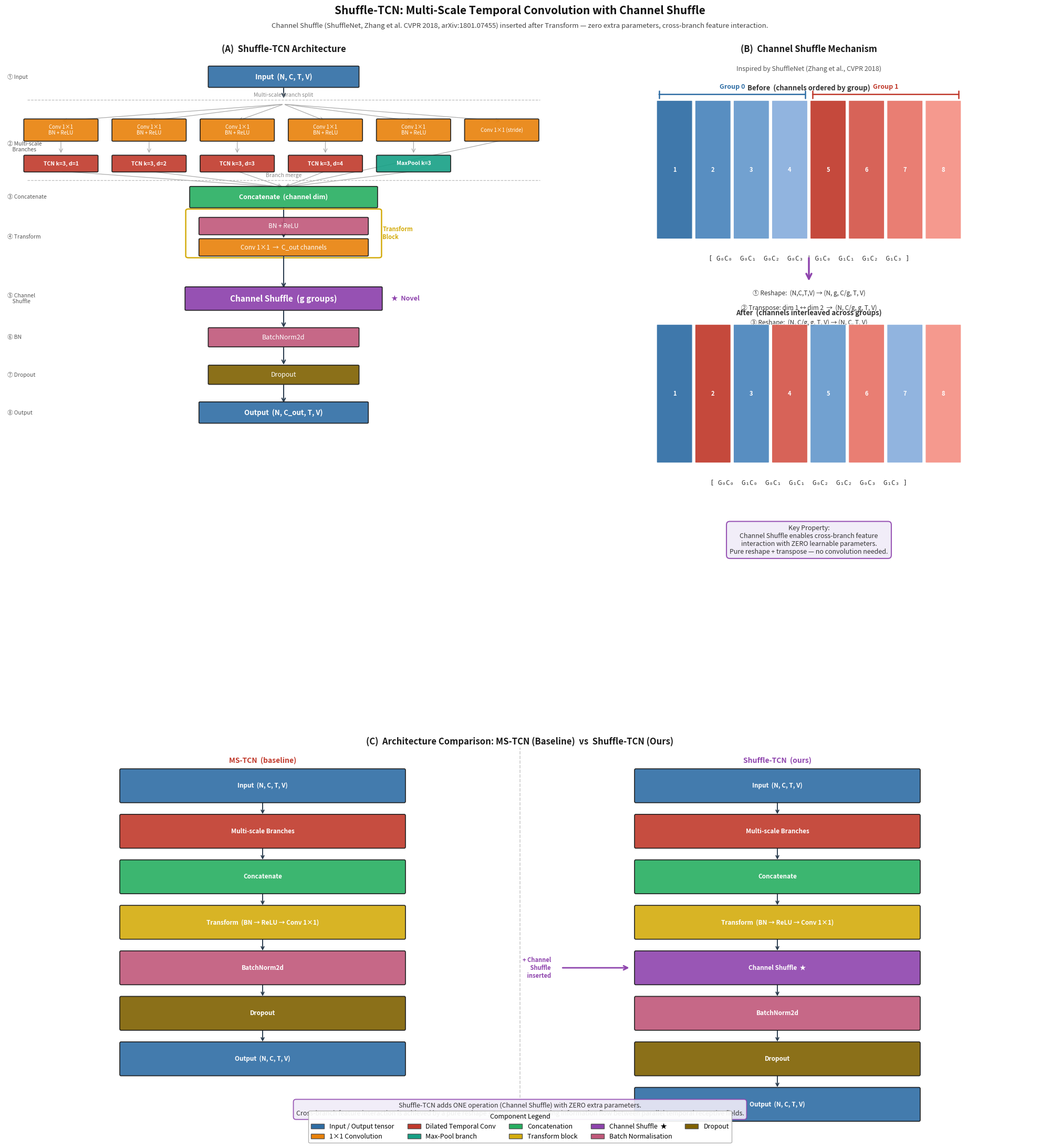

Generate this figure with matplotlib: (Note: this script raises an exception after producing the figure.)
"""
Visualization of Shuffle-TCN architecture for publication.

Shuffle-TCN extends MS-TCN (Multi-Scale Temporal Convolutional Network) by
inserting a Channel Shuffle operation (inspired by ShuffleNet, CVPR 2018)
between the feature transformation and batch normalization steps, enabling
cross-branch feature interaction without additional parameters.

Reference: Zhang et al., "ShuffleNet: An Extremely Efficient Convolutional
Neural Network for Mobile Applications", CVPR 2018 (arXiv:1801.07455)
"""

import matplotlib
matplotlib.use('Agg')
import matplotlib.pyplot as plt
import matplotlib.patches as mpatches
from matplotlib.patches import FancyBboxPatch
import numpy as np

# ── Colour palette ────────────────────────────────────────────────────────────
C_INPUT   = '#2E6DA4'
C_CONV1x1 = '#E8810A'
C_TCN     = '#C0392B'
C_MAXPOOL = '#16A085'
C_CONCAT  = '#27AE60'
C_TRANS   = '#D4AC0D'
C_SHUFFLE = '#8E44AD'
C_BN      = '#C0577A'
C_DROP    = '#7F6000'
C_OUTPUT  = '#2E6DA4'
C_ARROW   = '#2c3e50'
ALPHA     = 0.90


# ─── Helpers ──────────────────────────────────────────────────────────────────
def rbox(ax, cx, cy, w, h, color, label, fs=8, bold=False,
         tc='white', alpha=ALPHA, zorder=3):
    p = FancyBboxPatch((cx - w/2, cy - h/2), w, h,
                       boxstyle='round,pad=0.025',
                       linewidth=1.3, edgecolor='#1a1a1a',
                       facecolor=color, alpha=alpha, zorder=zorder)
    ax.add_patch(p)
    ax.text(cx, cy, label, ha='center', va='center',
            fontsize=fs, color=tc, fontweight='bold' if bold else 'normal',
            zorder=zorder+1)

def arr(ax, x1, y1, x2, y2, color=C_ARROW, lw=1.5, zorder=2):
    ax.annotate('', xy=(x2, y2), xytext=(x1, y1),
                arrowprops=dict(arrowstyle='->', color=color,
                                lw=lw, mutation_scale=12),
                zorder=zorder)


# =============================================================================
# FIGURE LAYOUT
#   Row 0 (top, tall):  Panel A (left 55%) | Panel B (right 45%)
#   Row 1 (bottom):     Panel C (full width)
# =============================================================================
fig = plt.figure(figsize=(20, 22), facecolor='white')

# ── suptitle ──────────────────────────────────────────────────────────────────
fig.text(0.5, 0.985,
         'Shuffle-TCN: Multi-Scale Temporal Convolution with Channel Shuffle',
         ha='center', va='top', fontsize=15, fontweight='bold', color='#111111')
fig.text(0.5, 0.970,
         'Channel Shuffle (ShuffleNet, Zhang et al. CVPR 2018, arXiv:1801.07455) '
         'inserted after Transform — zero extra parameters, cross-branch feature interaction.',
         ha='center', va='top', fontsize=9.5, color='#444444', style='italic')

# ── Axes ──────────────────────────────────────────────────────────────────────
# [left, bottom, width, height]  all in figure fraction
ax_A = fig.add_axes([0.01, 0.38, 0.53, 0.58])   # Panel A – full pipeline
ax_B = fig.add_axes([0.56, 0.38, 0.43, 0.58])   # Panel B – channel shuffle
ax_C = fig.add_axes([0.01, 0.01, 0.98, 0.35])   # Panel C – comparison

for ax in [ax_A, ax_B, ax_C]:
    ax.axis('off')
    ax.set_facecolor('#f9f9f9')
    # subtle background
    for spine in ax.spines.values():
        spine.set_visible(False)


# =============================================================================
# PANEL A  – Full Shuffle-TCN pipeline
# =============================================================================
ax_A.set_xlim(0, 12)
ax_A.set_ylim(0, 22)

ax_A.text(6, 21.5, '(A)  Shuffle-TCN Architecture',
          ha='center', va='center', fontsize=12, fontweight='bold',
          color='#1a1a1a')

# ── Input ─────────────────────────────────────────────────────────────────────
rbox(ax_A, 6, 20.6, 3.2, 0.65, C_INPUT,
     'Input  (N, C, T, V)', fs=9.5, bold=True)
arr(ax_A, 6, 20.27, 6, 19.85)

# ── Split label ──────────────────────────────────────────────────────────────
ax_A.axhline(19.85, xmin=0.04, xmax=0.96,
             color='#bbbbbb', lw=0.9, linestyle='--')
ax_A.text(6, 19.92, 'Multi-scale branch split',
          ha='center', va='bottom', fontsize=7.5, color='#888888', style='italic')

# ── Branch definitions ────────────────────────────────────────────────────────
xs_br  = [1.2, 3.1, 5.0, 6.9, 8.8, 10.7]
n_br   = 6
BRW    = 1.55   # branch block width
BRH    = 0.50   # branch block height

branch_defs = [
    # (top_label,   bottom_label,   top_color,   bot_color)
    ('Conv 1×1\nBN + ReLU',  'TCN k=3, d=1',  C_CONV1x1, C_TCN),
    ('Conv 1×1\nBN + ReLU',  'TCN k=3, d=2',  C_CONV1x1, C_TCN),
    ('Conv 1×1\nBN + ReLU',  'TCN k=3, d=3',  C_CONV1x1, C_TCN),
    ('Conv 1×1\nBN + ReLU',  'TCN k=3, d=4',  C_CONV1x1, C_TCN),
    ('Conv 1×1\nBN + ReLU',  'MaxPool k=3',   C_CONV1x1, C_MAXPOOL),
    ('Conv 1×1 (stride)',     '',              C_CONV1x1, None),
]

BRANCH_TOP_Y = 19.7   # starting y for branch fan-out arrows
BR_ROW1_Y   = 18.85  # first row of blocks centre
BR_ROW2_Y   = 17.75  # second row

branch_bot_ys = []   # bottom edge of each branch's last block
for i, (xi, (lbl1, lbl2, c1, c2)) in enumerate(zip(xs_br, branch_defs)):
    # fan-out arrow
    arr(ax_A, 6, BRANCH_TOP_Y, xi, BR_ROW1_Y + BRH/2 + 0.05,
        color='#aaaaaa', lw=0.9)
    # top block (Conv1×1 + BN/ReLU)
    rbox(ax_A, xi, BR_ROW1_Y, BRW, BRH + 0.18, c1, lbl1, fs=7)
    if lbl2:
        arr(ax_A, xi, BR_ROW1_Y - (BRH + 0.18)/2,
            xi, BR_ROW2_Y + BRH/2 + 0.05, color='#aaaaaa', lw=0.9)
        rbox(ax_A, xi, BR_ROW2_Y, BRW, BRH, c2, lbl2, fs=7.5, bold=True)
        branch_bot_ys.append(BR_ROW2_Y - BRH/2)
    else:
        branch_bot_ys.append(BR_ROW1_Y - (BRH + 0.18)/2)

# ── Merge label ───────────────────────────────────────────────────────────────
CAT_Y = 16.65
ax_A.axhline(CAT_Y + 0.55, xmin=0.04, xmax=0.96,
             color='#bbbbbb', lw=0.9, linestyle='--')
ax_A.text(6, CAT_Y + 0.62, 'Branch merge',
          ha='center', va='bottom', fontsize=7.5, color='#888888', style='italic')

for xi, bot in zip(xs_br, branch_bot_ys):
    arr(ax_A, xi, bot, 6, CAT_Y + 0.32, color='#aaaaaa', lw=0.9)

# ── Concat ────────────────────────────────────────────────────────────────────
rbox(ax_A, 6, CAT_Y, 4.0, 0.65, C_CONCAT,
     'Concatenate  (channel dim)', fs=9, bold=True)
arr(ax_A, 6, CAT_Y - 0.32, 6, 15.62)

# ── Transform block ───────────────────────────────────────────────────────────
TRANS_CY = 15.35
rbox(ax_A, 6, TRANS_CY + 0.35, 3.6, 0.52, C_BN, 'BN + ReLU', fs=8.5)
arr(ax_A, 6, TRANS_CY + 0.35 - 0.26, 6, TRANS_CY - 0.35 + 0.26)
rbox(ax_A, 6, TRANS_CY - 0.35, 3.6, 0.52, C_CONV1x1,
     'Conv 1×1  →  C_out channels', fs=8.5)

# bracket around transform
bx_l = 6 - 3.6/2 - 0.25
bx_w = 3.6 + 0.5
by_b = TRANS_CY - 0.35 - 0.28
by_h = 1.48
ax_A.add_patch(FancyBboxPatch((bx_l, by_b), bx_w, by_h,
               boxstyle='round,pad=0.06',
               linewidth=1.8, edgecolor=C_TRANS, facecolor='none', zorder=2))
ax_A.text(bx_l + bx_w + 0.08, by_b + by_h/2,
          'Transform\nBlock', fontsize=8, color=C_TRANS,
          ha='left', va='center', fontweight='bold')

arr(ax_A, 6, TRANS_CY - 0.35 - 0.26, 6, 13.62)

# ── Channel Shuffle  ★ ────────────────────────────────────────────────────────
SH_Y = 13.32
rbox(ax_A, 6, SH_Y, 4.2, 0.72, C_SHUFFLE,
     'Channel Shuffle  (g groups)', fs=11, bold=True, alpha=0.93)
# star marker
ax_A.text(6 + 4.2/2 + 0.22, SH_Y,
          '★  Novel', fontsize=9, color=C_SHUFFLE,
          ha='left', va='center', fontweight='bold')

arr(ax_A, 6, SH_Y - 0.36, 6, 12.32)

# ── BN ────────────────────────────────────────────────────────────────────────
BN2_Y = 12.05
rbox(ax_A, 6, BN2_Y, 3.2, 0.58, C_BN, 'BatchNorm2d', fs=9)
arr(ax_A, 6, BN2_Y - 0.29, 6, 11.10)

# ── Dropout ───────────────────────────────────────────────────────────────────
DROP_Y = 10.82
rbox(ax_A, 6, DROP_Y, 3.2, 0.58, C_DROP, 'Dropout', fs=9)
arr(ax_A, 6, DROP_Y - 0.29, 6, 9.85)

# ── Output ────────────────────────────────────────────────────────────────────
OUT_Y = 9.58
rbox(ax_A, 6, OUT_Y, 3.6, 0.65, C_OUTPUT,
     'Output  (N, C_out, T, V)', fs=9.5, bold=True)

# ── Step index labels (left margin) ──────────────────────────────────────────
steps = [
    (20.6,  '① Input'),
    (18.3,  '② Multi-scale\n    Branches'),
    (CAT_Y, '③ Concatenate'),
    (TRANS_CY, '④ Transform'),
    (SH_Y,  '⑤ Channel\n    Shuffle'),
    (BN2_Y, '⑥ BN'),
    (DROP_Y,'⑦ Dropout'),
    (OUT_Y, '⑧ Output'),
]
for sy, sl in steps:
    ax_A.text(0.05, sy, sl, ha='left', va='center',
              fontsize=7.5, color='#555555', style='italic')


# =============================================================================
# PANEL B  – Channel Shuffle mechanism
# =============================================================================
ax_B.set_xlim(0, 10)
ax_B.set_ylim(0, 22)

ax_B.text(5, 21.5, '(B)  Channel Shuffle Mechanism',
          ha='center', va='center', fontsize=12, fontweight='bold',
          color='#1a1a1a')
ax_B.text(5, 20.85,
          'Inspired by ShuffleNet (Zhang et al., CVPR 2018)',
          ha='center', va='center', fontsize=9, color='#555555', style='italic')

# ── Draw coloured channel strips ──────────────────────────────────────────────
N_GRP   = 2
N_CH    = 4     # channels per group
STRIP_W = 0.75
STRIP_H = 4.5
GAP     = 0.10
TOTAL   = N_GRP * N_CH
x0 = 5 - (TOTAL * (STRIP_W + GAP)) / 2 + GAP/2

GRP_COLORS = [
    ['#2E6DA4', '#4A85BC', '#6699CC', '#88AEDD'],   # blues
    ['#C0392B', '#D4564A', '#E87367', '#F59084'],   # reds
]

def draw_strips(ax, left_x, top_y, colors, label):
    """Draw N coloured strips and label them."""
    for i, c in enumerate(colors):
        xi = left_x + i * (STRIP_W + GAP)
        p = FancyBboxPatch((xi, top_y - STRIP_H), STRIP_W, STRIP_H,
                           boxstyle='round,pad=0.02',
                           facecolor=c, edgecolor='white', lw=0.8,
                           alpha=0.92, zorder=3)
        ax.add_patch(p)
        ax.text(xi + STRIP_W/2, top_y - STRIP_H/2,
                str(i+1), ha='center', va='center',
                fontsize=8, color='white', fontweight='bold', zorder=4)
    ax.text(left_x + TOTAL*(STRIP_W+GAP)/2 - GAP/2,
            top_y - STRIP_H - 0.25, label,
            ha='center', va='top', fontsize=8.5, color='#333333')

# ── BEFORE ───────────────────────────────────────────────────────────────────
BEFORE_TOP = 19.8
ax_B.text(5, BEFORE_TOP + 0.3, 'Before  (channels ordered by group)',
          ha='center', va='bottom', fontsize=9.5, fontweight='bold',
          color='#333333')

flat_before = GRP_COLORS[0] + GRP_COLORS[1]
draw_strips(ax_B, x0, BEFORE_TOP, flat_before, '')

# Group brackets
for g in range(N_GRP):
    gx = x0 + g * N_CH * (STRIP_W + GAP)
    gw = N_CH * (STRIP_W + GAP) - GAP
    ax_B.annotate('',
                  xy=(gx + gw, BEFORE_TOP + 0.22),
                  xytext=(gx, BEFORE_TOP + 0.22),
                  arrowprops=dict(arrowstyle='|-|', color=GRP_COLORS[g][0],
                                  lw=1.8, mutation_scale=5),
                  zorder=4)
    ax_B.text(gx + gw/2, BEFORE_TOP + 0.35,
              f'Group {g}', ha='center', va='bottom', fontsize=9,
              color=GRP_COLORS[g][0], fontweight='bold')

# Text description
ax_B.text(5, BEFORE_TOP - STRIP_H - 0.55,
          '[ G₀C₀  G₀C₁  G₀C₂  G₀C₃ | G₁C₀  G₁C₁  G₁C₂  G₁C₃ ]',
          ha='center', va='top', fontsize=9, color='#333333',
          fontfamily='monospace')

# ── Arrow + reshape labels ────────────────────────────────────────────────────
MID_Y = BEFORE_TOP - STRIP_H - 2.8
ax_B.annotate('', xy=(5, MID_Y + 1.35), xytext=(5, MID_Y + 2.2),
              arrowprops=dict(arrowstyle='->', color=C_SHUFFLE, lw=2.5,
                              mutation_scale=18), zorder=4)

steps_txt = [
    '① Reshape:  (N,C,T,V) → (N, g, C/g, T, V)',
    '② Transpose: dim 1 ↔ dim 2  →  (N, C/g, g, T, V)',
    '③ Reshape:  (N, C/g, g, T, V) → (N, C, T, V)',
]
for k, s in enumerate(steps_txt):
    ax_B.text(5, MID_Y + 1.1 - k*0.48, s,
              ha='center', va='top', fontsize=8.5, color='#333333',
              style='italic')

# ── AFTER ─────────────────────────────────────────────────────────────────────
AFTER_TOP = MID_Y - 0.05
ax_B.text(5, AFTER_TOP + 0.28, 'After  (channels interleaved across groups)',
          ha='center', va='bottom', fontsize=9.5, fontweight='bold',
          color='#333333')

interleaved = [GRP_COLORS[g][c]
               for c in range(N_CH) for g in range(N_GRP)]
draw_strips(ax_B, x0, AFTER_TOP, interleaved, '')

ax_B.text(5, AFTER_TOP - STRIP_H - 0.55,
          '[ G₀C₀  G₁C₀  G₀C₁  G₁C₁  G₀C₂  G₁C₂  G₀C₃  G₁C₃ ]',
          ha='center', va='top', fontsize=9, color='#333333',
          fontfamily='monospace')

# ── Key property box ──────────────────────────────────────────────────────────
ax_B.text(5, AFTER_TOP - STRIP_H - 2.05,
          'Key Property:\nChannel Shuffle enables cross-branch feature\n'
          'interaction with ZERO learnable parameters.\n'
          'Pure reshape + transpose — no convolution needed.',
          ha='center', va='top', fontsize=9, color='#333333',
          bbox=dict(boxstyle='round,pad=0.5', facecolor='#f0ecf8',
                    edgecolor=C_SHUFFLE, lw=1.5, alpha=0.9))


# =============================================================================
# PANEL C  – MS-TCN vs Shuffle-TCN comparison
# =============================================================================
ax_C.set_xlim(0, 20)
ax_C.set_ylim(0, 8)

ax_C.text(10, 7.72, '(C)  Architecture Comparison: MS-TCN (Baseline)  vs  Shuffle-TCN (Ours)',
          ha='center', va='center', fontsize=12, fontweight='bold',
          color='#1a1a1a')

# ── Two pipeline columns ──────────────────────────────────────────────────────
shared = [
    ('Input  (N, C, T, V)',           C_INPUT),
    ('Multi-scale Branches',           C_TCN),
    ('Concatenate',                    C_CONCAT),
    ('Transform  (BN → ReLU → Conv 1×1)', C_TRANS),
]
mstcn_extra   = [('BatchNorm2d', C_BN)]
shuffle_extra = [('Channel Shuffle  ★', C_SHUFFLE), ('BatchNorm2d', C_BN)]
tail = [('Dropout', C_DROP), ('Output  (N, C, T, V)', C_OUTPUT)]

def draw_col(ax, cx, title, tc, blocks):
    ax.text(cx, 7.35, title, ha='center', va='center',
            fontsize=10, fontweight='bold', color=tc)
    step = 0.90
    top_y = 6.85
    prev_y = None
    bw = 5.5
    for i, (lbl, col) in enumerate(blocks):
        y = top_y - i * step
        p = FancyBboxPatch((cx - bw/2, y - 0.31), bw, 0.62,
                           boxstyle='round,pad=0.025',
                           linewidth=1.3, edgecolor='#1a1a1a',
                           facecolor=col, alpha=ALPHA, zorder=3)
        ax.add_patch(p)
        ax.text(cx, y, lbl, ha='center', va='center',
                fontsize=8.5, color='white', fontweight='bold', zorder=4)
        if prev_y is not None:
            ax.annotate('', xy=(cx, y+0.31), xytext=(cx, prev_y-0.31),
                        arrowprops=dict(arrowstyle='->', color=C_ARROW, lw=1.4),
                        zorder=2)
        prev_y = y
    return prev_y

draw_col(ax_C, 5,  'MS-TCN  (baseline)', C_TCN,
         shared + mstcn_extra + tail)
r = draw_col(ax_C, 15, 'Shuffle-TCN  (ours)', C_SHUFFLE,
             shared + shuffle_extra + tail)

# ── Insertion annotation ──────────────────────────────────────────────────────
# The Channel Shuffle sits between Transform and BN → at index 4 in shuffle col
idx_sh = len(shared)               # 4th block (0-indexed)
sh_y   = 6.85 - idx_sh * 0.90
ax_C.annotate('',
              xy=(15 - 5.5/2 - 0.1, sh_y),
              xytext=(10.8, sh_y),
              arrowprops=dict(arrowstyle='->', color=C_SHUFFLE,
                              lw=2.0, mutation_scale=14),
              zorder=4)
ax_C.text(10.6, sh_y, '+ Channel\n   Shuffle\n   inserted',
          ha='right', va='center', fontsize=8, color=C_SHUFFLE,
          fontweight='bold')

# ── Vertical divider ──────────────────────────────────────────────────────────
ax_C.axvline(10, ymin=0.05, ymax=0.95,
             color='#cccccc', lw=1.2, linestyle='--', zorder=1)

# ── Summary note ──────────────────────────────────────────────────────────────
ax_C.text(10, 0.45,
          'Shuffle-TCN adds ONE operation (Channel Shuffle) with ZERO extra parameters.\n'
          'Cross-branch feature interaction is achieved by a pure reshape + transpose, '
          'promoting information flow between parallel temporal receptive fields.',
          ha='center', va='center', fontsize=9, color='#333333',
          bbox=dict(boxstyle='round,pad=0.4', facecolor='#f0ecf8',
                    edgecolor=C_SHUFFLE, lw=1.3, alpha=0.9))


# =============================================================================
# Legend
# =============================================================================
legend_items = [
    (C_INPUT,   'Input / Output tensor'),
    (C_CONV1x1, '1×1 Convolution'),
    (C_TCN,     'Dilated Temporal Conv'),
    (C_MAXPOOL, 'Max-Pool branch'),
    (C_CONCAT,  'Concatenation'),
    (C_TRANS,   'Transform block'),
    (C_SHUFFLE, 'Channel Shuffle  ★'),
    (C_BN,      'Batch Normalisation'),
    (C_DROP,    'Dropout'),
]
handles = [mpatches.Patch(facecolor=c, edgecolor='#555', label=l)
           for c, l in legend_items]
fig.legend(handles=handles, loc='lower center', ncol=5,
           fontsize=9, framealpha=0.92,
           bbox_to_anchor=(0.5, -0.002),
           edgecolor='#aaaaaa', title='Component Legend',
           title_fontsize=9)


# =============================================================================
out_path = ('/home/theo2204/python-workspace/openmmlab-repo/'
            'mmaction2_shuffle_stgcn/resources/shuffle_tcn_architecture.png')
fig.savefig(out_path, dpi=180, bbox_inches='tight',
            facecolor='white', edgecolor='none')
plt.close(fig)
print(f'Saved → {out_path}')
